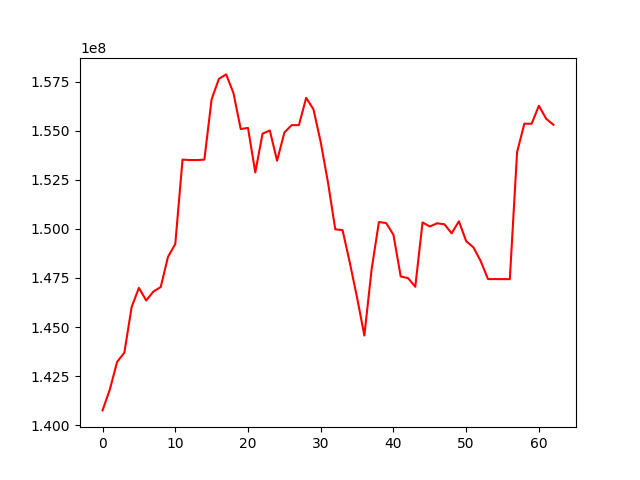

The data file committed next to this chart (first rows):
, 0
0, 140752320
1, 141812151
2, 143220908
3, 143695573
4, 146021364
5, 146997734
6, 146355788
7, 146811623
8, 147036720
9, 148577931
10, 149228587
11, 153532618
12, 153510721
13, 153510142
14, 153532247
15, 156607249
16, 157648864
17, 157874801
18, 156922816
19, 155090558
20, 155147441
21, 152878863
22, 154854135
23, 155019483
24, 153473872
25, 154911052
26, 155290300
27, 155288856
28, 156680177
29, 156097589
30, 154418179
31, 152366174
32, 149979812
33, 149940001
34, 148279508
35, 146495282
36, 144569258
37, 147946716
38, 150352382
39, 150299050
40, 149699434
41, 147577398
42, 147494892
43, 147052609
44, 150331020
45, 150125833
46, 150287533
47, 150238126
48, 149777273
49, 150390367
50, 149376453
51, 149058506
52, 148357069
53, 147444719
54, 147443352
55, 147442197
56, 147441096
57, 153915201
58, 155362842
59, 155361696
... 3 more rows
